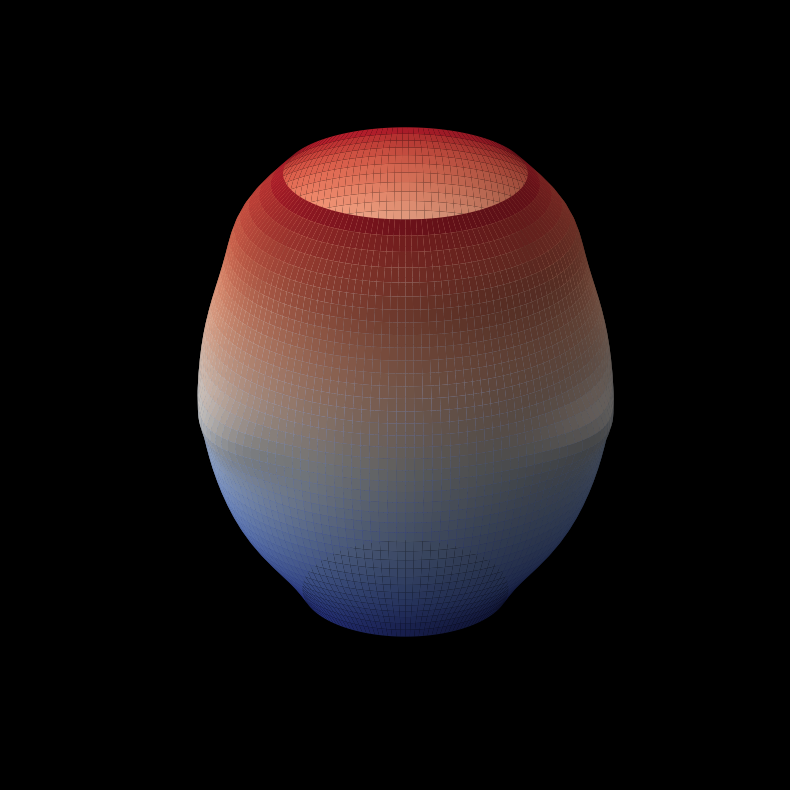

Here is the Python script that generated this plot: (Note: this script raises an exception after producing the figure.)
import numpy as np
import matplotlib.pyplot as plt
from matplotlib import animation
import os

# This approach draws inspiration from layered morphable models and particle–based evolution,
# as described in advanced research papers on facial modeling.
# We construct a 3D face by stacking horizontal 2D slices defined in polar coordinates.

# Number of vertical layers and angular resolution per layer
num_layers = 40       # More layers yield finer vertical detail.
num_points = 150      # Angular resolution for each layer.

# Vertical coordinate: z ranges from chin (-1) to forehead (1)
z_layers = np.linspace(-1, 1, num_layers)
theta = np.linspace(0, 2*np.pi, num_points)
Theta, Z = np.meshgrid(theta, z_layers)

# Base radius function (inspired by golden ratio proportions):
# We assume the maximum width is at mid-face (z = 0) and taper off smoothly.
A_max = 0.9   # maximum half–width at mid–face.
A_min = 0.5   # minimum half–width at chin/forehead.
base_radius = A_max - (A_max - A_min) * (np.abs(Z))**2

# Define a function to modify the radius for each layer based on both theta and z.
def feature_modulation(theta, z):
    mod = 0.0
    # Eyes: create depressions at about z ~ 0.4.
    # We place the eyes symmetrically around the horizontal axis.
    # Left eye: centered near theta ~ 2.2 rad, right eye: near theta ~ 4.1 rad.
    mod += -0.15 * np.exp(-((theta - 2.2)**2)/0.05 - ((z - 0.4)**2)/0.02)
    mod += -0.15 * np.exp(-((theta - 4.1)**2)/0.05 - ((z - 0.4)**2)/0.02)
    
    # Nose: a central protrusion at z ~ 0.0, affecting a broad angular region.
    mod += 0.12 * np.exp(-((theta - np.pi)**2)/0.3 - ((z - 0.0)**2)/0.03)
    
    # Mouth: a depression at about z ~ -0.3, centered around theta ~ np.pi.
    mod += -0.18 * np.exp(-((theta - np.pi)**2)/0.3 - ((z + 0.3)**2)/0.03)
    
    # Cheeks: subtle bumps near z ~ 0.0 for added contour,
    # one on each side (approximately at theta ~ 1.0 and theta ~ 5.3).
    mod += 0.08 * np.exp(-((theta - 1.0)**2)/0.1 - ((z - 0.0)**2)/0.02)
    mod += 0.08 * np.exp(-((theta - 5.3)**2)/0.1 - ((z - 0.0)**2)/0.02)
    
    # Forehead: a gentle bump at z ~ 0.8 over most angles.
    mod += 0.06 * np.exp(-((z - 0.8)**2)/0.04)
    
    # Chin: a slight depression at z ~ -0.9.
    mod += -0.05 * np.exp(-((z + 0.9)**2)/0.04)
    
    return mod

# Compute the total radial distance for each (z, theta)
R = base_radius + feature_modulation(Theta, Z)

# Convert from polar to Cartesian coordinates
X = R * np.cos(Theta)
Y = R * np.sin(Theta)
# Z remains the same from the layering

# Set up the figure and 3D axes with a dark, holographic background
fig = plt.figure(figsize=(10, 10), facecolor='black')
ax = fig.add_subplot(111, projection='3d')
ax.set_facecolor('black')
ax.axis('off')

# Create a colormap based on the z coordinate (or the computed R) to simulate depth and shading.
norm = plt.Normalize(Z.min(), Z.max())
facecolors = plt.cm.coolwarm(norm(Z))

# Plot the 3D surface using the stacked layers
surf = ax.plot_surface(X, Y, Z, facecolors=facecolors, rstride=1, cstride=1,
                       linewidth=0, antialiased=True)

# Set initial view parameters and axis limits for a balanced frontal presentation
ax.view_init(elev=25, azim=0)
ax.set_box_aspect([1,1,1])
ax.set_xlim([-1, 1])
ax.set_ylim([-1, 1])
ax.set_zlim([-1, 1])

def update(frame):
    # For the animation, apply a gentle rotation while preserving the frontal view.
    ax.collections.clear()
    ax.view_init(elev=25, azim=frame)
    facecolors = plt.cm.coolwarm(norm(Z))
    ax.plot_surface(X, Y, Z, facecolors=facecolors, rstride=1, cstride=1,
                    linewidth=0, antialiased=True)
    return ax,

try:
    # Animate a subtle rotation from -30° to 30° azimuth.
    anim = animation.FuncAnimation(fig, update, frames=np.linspace(-30, 30, 60),
                                   interval=50, blit=False)
    output_file = 'female_face_layers.gif'
    anim.save(output_file, writer='pillow', fps=30, savefig_kwargs={'facecolor': 'black'})
    if not os.path.exists(output_file):
        raise FileNotFoundError(f"Failed to create {output_file}")
except Exception as e:
    print("Error during animation generation:", e)
    raise
finally:
    plt.close()
